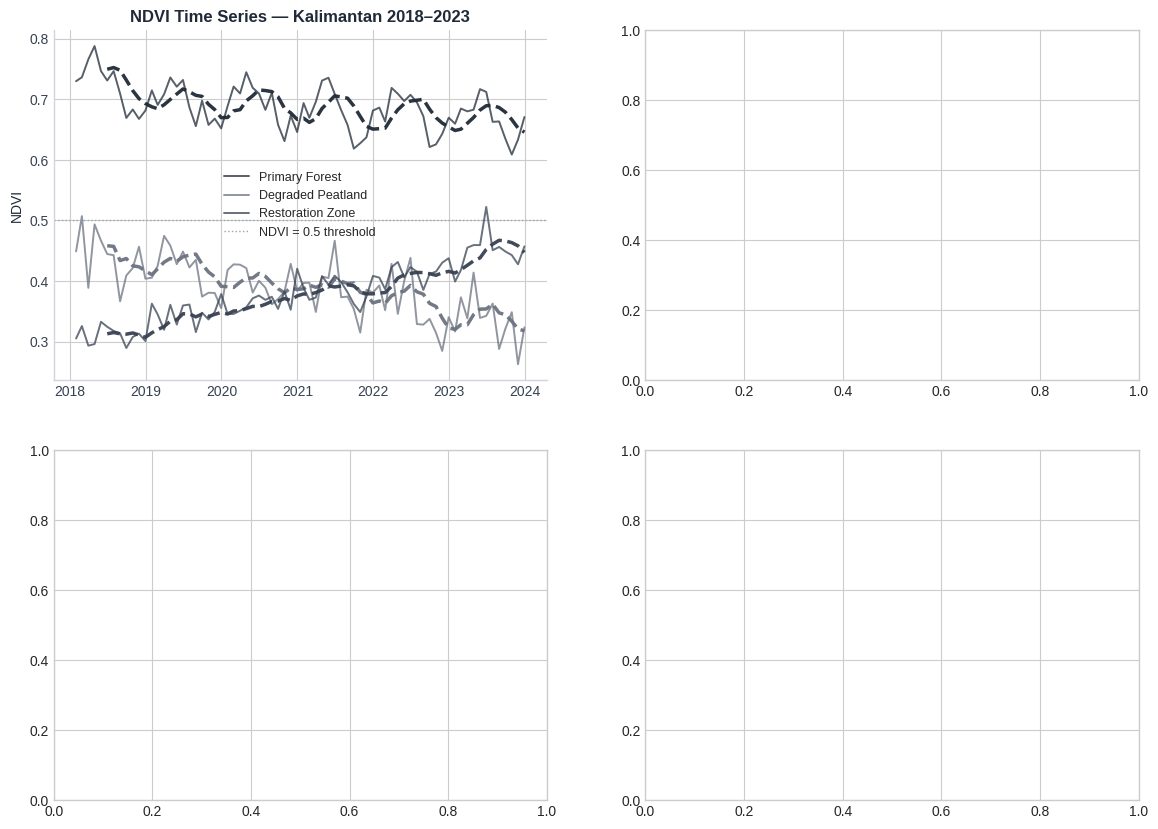
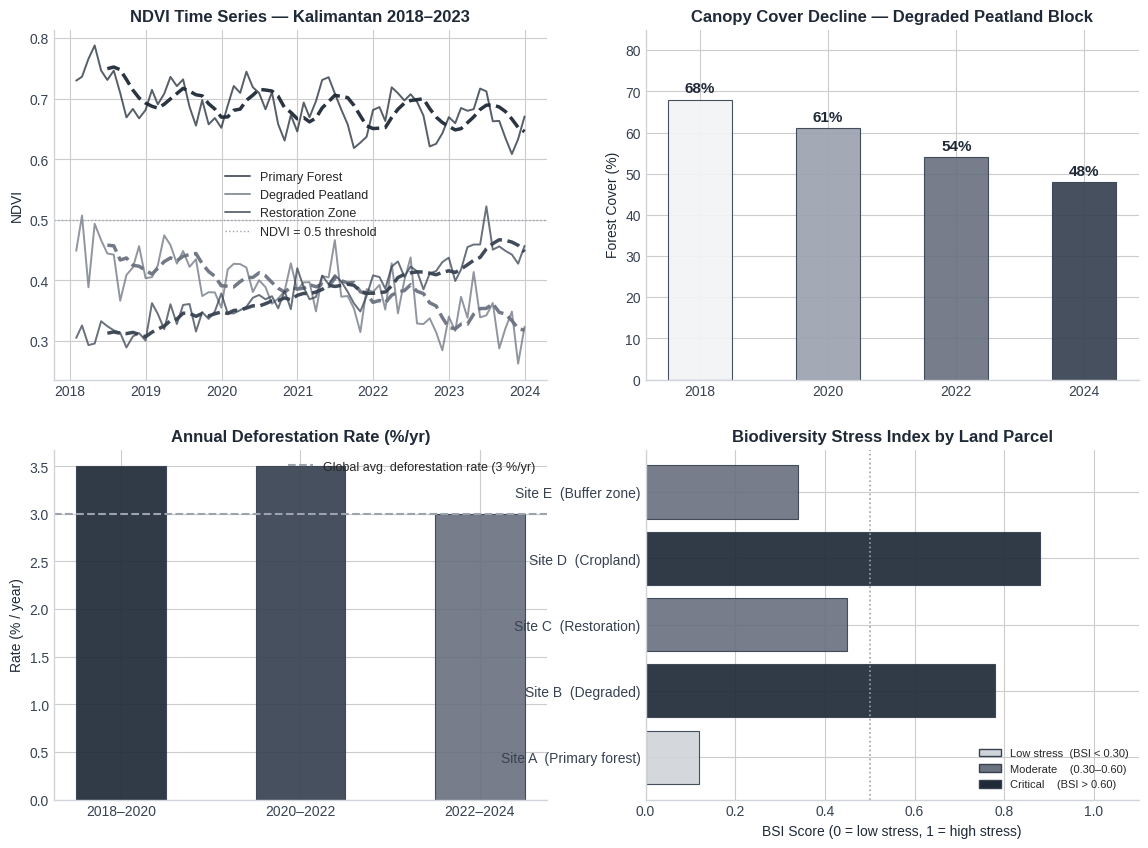

The matplotlib source for these figures, in order: (Note: this script raises an exception after producing the figures.)
"""
Chapter 9: Geospatial Analytics for Environmental Monitoring
Data Analytics and AI in ESG, Climate Change and Sustainability
Patria, Anindika Yudhy & Zulkifli (2026)

Demonstrates:
  - Synthetic NDVI time-series analysis (land cover change proxy)
  - Deforestation detection using spectral indices
  - Leafmap interactive map creation
  - Spatial ESG metrics: emission plume footprint estimation
  - Biodiversity stress index calculation
"""


# ── 1. Imports ───────────────────────────────────────────────────────────────
import os
import numpy as np
import pandas as pd
import matplotlib
matplotlib.use("Agg")
import matplotlib.pyplot as plt
import matplotlib.patches as mpatches
import warnings
warnings.filterwarnings("ignore")

plt.style.use("seaborn-v0_8-whitegrid")

# Grey gradation palette — print-safe, no colour dependency
G = {
    "darkest":  "#1f2937",
    "dark":     "#374151",
    "medium":   "#6b7280",
    "light":    "#9ca3af",
    "lighter":  "#d1d5db",
    "lightest": "#f3f4f6",
}

OUT_PATH = r"C:\Users\harpa\Documents\Others\PC\project_management\esg-handbook\img\ch09_geospatial_analysis.png"


# ── 2. Synthetic NDVI Time-Series (Kalimantan 2018–2023) ─────────────────────
np.random.seed(42)
months = pd.date_range("2018-01", "2024-01", freq="ME")
n = len(months)

# Three land parcels: forest, degraded, restoration zone
ndvi_forest      = 0.72 + np.random.normal(0, 0.02, n) - np.linspace(0, 0.06, n)
ndvi_degraded    = 0.45 + np.random.normal(0, 0.03, n) - np.linspace(0, 0.12, n)
ndvi_restoration = 0.30 + np.random.normal(0, 0.02, n) + np.linspace(0, 0.15, n)

# Add seasonal signal (wet season peak)
seasonal = 0.04 * np.sin(2 * np.pi * np.arange(n) / 12)
ndvi_forest      += seasonal
ndvi_degraded    += seasonal * 0.6
ndvi_restoration += seasonal * 0.4

df_ndvi = pd.DataFrame({
    "date":              months,
    "Primary Forest":    ndvi_forest.clip(0.1, 1),
    "Degraded Peatland": ndvi_degraded.clip(0.1, 1),
    "Restoration Zone":  ndvi_restoration.clip(0.1, 1),
})
df_ndvi.set_index("date", inplace=True)


# ── 3. NDVI Trend Chart ────────────────────────────────────────────────────────
fig, axes = plt.subplots(2, 2, figsize=(14, 10))
fig.patch.set_facecolor("white")

ax = axes[0, 0]
line_styles = [
    (G["darkest"],  "Primary Forest"),
    (G["medium"],   "Degraded Peatland"),
    (G["dark"],     "Restoration Zone"),
]
for (color, col) in line_styles:
    ax.plot(df_ndvi.index, df_ndvi[col], color=color, lw=1.4,
            label=col, alpha=0.75)
    ax.plot(df_ndvi.index, df_ndvi[col].rolling(6).mean(),
            color=color, lw=2.5, linestyle="--", alpha=0.95)

ax.axhline(0.5, color=G["light"], lw=1, linestyle=":", label="NDVI = 0.5 threshold")
ax.set_facecolor("white")
ax.set_title("NDVI Time Series — Kalimantan 2018–2023", fontweight="bold",
             color=G["darkest"])
ax.set_ylabel("NDVI", color=G["darkest"])
ax.tick_params(colors=G["dark"])
ax.legend(fontsize=9, framealpha=0.7)
ax.spines[["top", "right"]].set_visible(False)
ax.spines[["left", "bottom"]].set_edgecolor(G["lighter"])


# ── 4. Deforestation Rate Calculation ─────────────────────────────────────────
years_sim    = [2018, 2020, 2022, 2024]
forest_cover = {2018: 68, 2020: 61, 2022: 54, 2024: 48}

ax2 = axes[0, 1]
cover_values = list(forest_cover.values())
# Darker bar = worse state (more recent = more deforested)
bar_greys = [G["lightest"], G["light"], G["medium"], G["dark"]]
bars = ax2.bar([str(y) for y in years_sim], cover_values,
               color=bar_greys, alpha=0.92, width=0.5,
               edgecolor=G["dark"], linewidth=0.8)
ax2.set_facecolor("white")
ax2.set_title("Canopy Cover Decline — Degraded Peatland Block", fontweight="bold",
              color=G["darkest"])
ax2.set_ylabel("Forest Cover (%)", color=G["darkest"])
ax2.set_ylim(0, 85)
for bar, val in zip(bars, cover_values):
    ax2.text(bar.get_x() + bar.get_width() / 2, bar.get_height() + 1,
             f"{val}%", ha="center", va="bottom", fontsize=11, fontweight="bold",
             color=G["darkest"])
ax2.tick_params(colors=G["dark"])
ax2.spines[["top", "right"]].set_visible(False)
ax2.spines[["left", "bottom"]].set_edgecolor(G["lighter"])

# Annual deforestation rate
ax3 = axes[1, 0]
defor_rate    = [-(forest_cover[years_sim[i+1]] - forest_cover[years_sim[i]]) / 2
                 for i in range(len(years_sim) - 1)]
period_labels = ["2018–2020", "2020–2022", "2022–2024"]
rate_greys    = [G["darkest"], G["dark"], G["medium"]]
ax3.bar(period_labels, defor_rate, color=rate_greys, alpha=0.92, width=0.5,
        edgecolor=G["dark"], linewidth=0.8)
ax3.axhline(3.0, color=G["light"], lw=1.5, linestyle="--",
            label="Global avg. deforestation rate (3 %/yr)")
ax3.set_facecolor("white")
ax3.set_title("Annual Deforestation Rate (%/yr)", fontweight="bold",
              color=G["darkest"])
ax3.set_ylabel("Rate (% / year)", color=G["darkest"])
ax3.tick_params(colors=G["dark"])
ax3.legend(fontsize=9, framealpha=0.7)
ax3.spines[["top", "right"]].set_visible(False)
ax3.spines[["left", "bottom"]].set_edgecolor(G["lighter"])


# ── 5. Biodiversity Stress Index ─────────────────────────────────────────────
ax4 = axes[1, 1]
sites = [
    "Site A  (Primary forest)",
    "Site B  (Degraded)",
    "Site C  (Restoration)",
    "Site D  (Cropland)",
    "Site E  (Buffer zone)",
]
bsi_scores = [0.12, 0.78, 0.45, 0.88, 0.34]

def bsi_grey(s):
    if s < 0.3:
        return G["lighter"]
    elif s < 0.6:
        return G["medium"]
    else:
        return G["darkest"]

bar_c = [bsi_grey(s) for s in bsi_scores]
ax4.barh(sites, bsi_scores, color=bar_c, alpha=0.92,
         edgecolor=G["dark"], linewidth=0.8)
ax4.axvline(0.5, color=G["light"], lw=1.2, linestyle=":")
ax4.set_facecolor("white")
ax4.set_title("Biodiversity Stress Index by Land Parcel", fontweight="bold",
              color=G["darkest"])
ax4.set_xlabel("BSI Score (0 = low stress, 1 = high stress)", color=G["darkest"])
ax4.set_xlim(0, 1.1)
ax4.tick_params(colors=G["dark"])
ax4.spines[["top", "right"]].set_visible(False)
ax4.spines[["left", "bottom"]].set_edgecolor(G["lighter"])

low_p  = mpatches.Patch(facecolor=G["lighter"], edgecolor=G["dark"], label="Low stress  (BSI < 0.30)")
mid_p  = mpatches.Patch(facecolor=G["medium"],  edgecolor=G["dark"], label="Moderate    (0.30–0.60)")
high_p = mpatches.Patch(facecolor=G["darkest"], edgecolor=G["dark"], label="Critical    (BSI > 0.60)")
ax4.legend(handles=[low_p, mid_p, high_p], fontsize=8, loc="lower right", framealpha=0.7)

plt.suptitle("Chapter 9: Geospatial ESG Monitoring — Kalimantan Case Study",
             fontsize=13, fontweight="bold", color=G["darkest"], y=1.01)
plt.tight_layout()

os.makedirs(os.path.dirname(OUT_PATH), exist_ok=True)
plt.savefig(OUT_PATH, dpi=180, bbox_inches="tight", facecolor="white")
plt.close()
print(f"Figure saved: {OUT_PATH}")


# ── 6. Leafmap Interactive Map (optional — requires leafmap + ipywidgets) ─────
print("\nOptional: Leafmap interactive map")
try:
    import leafmap
    m = leafmap.Map(center=[-1.5, 113.5], zoom=6)
    m.add_basemap("SATELLITE")
    print("Leafmap loaded. Run in JupyterLab to display the interactive map.")
    # m.show()  # Uncomment in notebook environment
except ImportError:
    print("leafmap not installed. Run: pip install leafmap")
